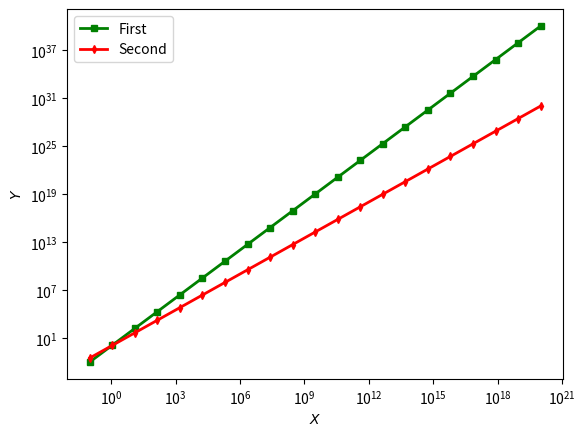

Generate this figure with matplotlib:
'''

t of transcript. Skip to the end.
In some plots, it's helpful to have one or both axes be logarithmic.
This means that for any given point to be plotted, its x or y-coordinate,
or both, are transformed using the log function.
So what ends up being plotted on the x-axes
is not the original x-coordinate, but instead the value of log x.
The logarithm is taken by default in base 10.
So if, for example, log of 100 is equal to 2,
but the base can be specified to be something else as needed.
The plt functions that I used to make logarithmic plots are the following--
semilogx() plots the x-axes on a log scale and the y in the original scale;
semilogy() plots the y-axes on the log scale and the x in the original scale;
loglog() plots both x and y on logarithmic scales.
To plot both x and y on the original scales,
you can use to plt function we have just discussed, plt.plot.
To understand why logarithmic plots are sometimes useful, let's
take a quick look at the underlying math.
Consider a function of the form y is equal to x the power of alpha.
y is equal to x to the power of alpha.
If alpha is equal to 1, that corresponds to a line that goes through the origin.
Alpha equal to half gives you the square root, and alpha equal to 2
gives us a parabola.
Let's see what we can do with this equation.
We're first going to take logs of both sides, which gives us
log of y is equal to log of x to alpha.
You may remember that in the logarithm, we can pull the exponent here
to the front of the expression.
Let's do just that, in which case we end up with alpha being at the front.
So our alpha ends up being over here.
In this case, what we have is log y is equal to alpha times log of x.
We can now think about plotting this on a different set of axes,
where instead of using our original y, we have log transformed the axes.
I'm going to call this y prime.
I'm going to do the same for my x.
My alpha stays put.
So my log x becomes x prime.
So you'll see that on these new axes, we have a much simpler equation.
Y prime is equal to alpha times x prime.
So let's look at this as a plot.
Let me erase my starting point here.
We have our new axes here.
We have our x prime, and we have our y prime here.
The shape of this function is going to be simply a line that looks like this.
In this case, alpha is going to be given by the slope of this line.
So the lesson here is that functions of the form y is equal to x to power alpha
show up as straight lines on a loglog() plot.
The exponent alpha is given by the slope of the line.
Let's look at an example of a loglog() plot.
I'm going to work here with my previous plot.
Instead of using the plt.plot function, I'm going to replace the plot with
loglog() and I will do that for both y1 and y2.
We will then re-run this.
And in this case, we are plotting the functions on a loglog() scale.
If you wanted even spacing on the x-axes,
we can generate numbers that are evenly spaced, not
on a linear scale which is what we get from np.linspace,
but on the logarithmic scale.
To accomplish this, we can use the np.logspace function.
I'm going to go back to my plot, but instead of linspace,
I replace lin with log.
Now, I need to be careful with the start and end points.
I'm going to start from minus 1.
Remember that means that my first point is going to be 0.1.
I'm going to end at 1, which is 10 to 1, meaning the endpoint is equal to 10.
In this case, I'm going to modify the number of points.
Let me go with 40.
We can now re-run the plot.
And here, we see the result of using logspace.
In this case, all of the points along the x-axis are evenly spaced.


'''

import numpy as np
import matplotlib.pyplot as plt

x = np.logspace(-1, 20, 21)
y1 = x ** 2
y2 = x ** 1.5

print(x, y1)
plt.loglog(x, y1, "gs-", linewidth=2, markersize=4, label="First")  # gs is green squares
plt.loglog(x, y2, "rd-", linewidth=2, markersize=4, label="Second")
plt.legend(loc="upper left")  # to  diplay the labels of the plot
plt.xlabel("$X$")  # dollor gives an italian look
plt.ylabel("$Y$")
# plt.axis([.5,30,-50,400])#Limit the window axes
# plt.axis([xmin,xmax,ymin,ymax])
# plt.savefig("myplot.png")# to save the figure
# print(p)
plt.show()
